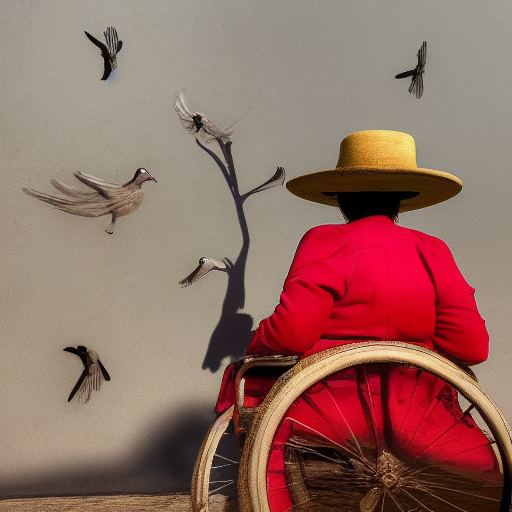
Generation parameters embedded in this image by AUTOMATIC1111 Stable Diffusion web UI or a fork of it (Forge, ...) (PNG 'parameters' text chunk):
wheel-chair bound Mexican woman, style of Salvador Dali film, doves in background
Steps: 20, Sampler: Euler a, CFG scale: 7, Seed: 4, Size: 512x512, Model hash: cc6cb27103, Model: sd1.5